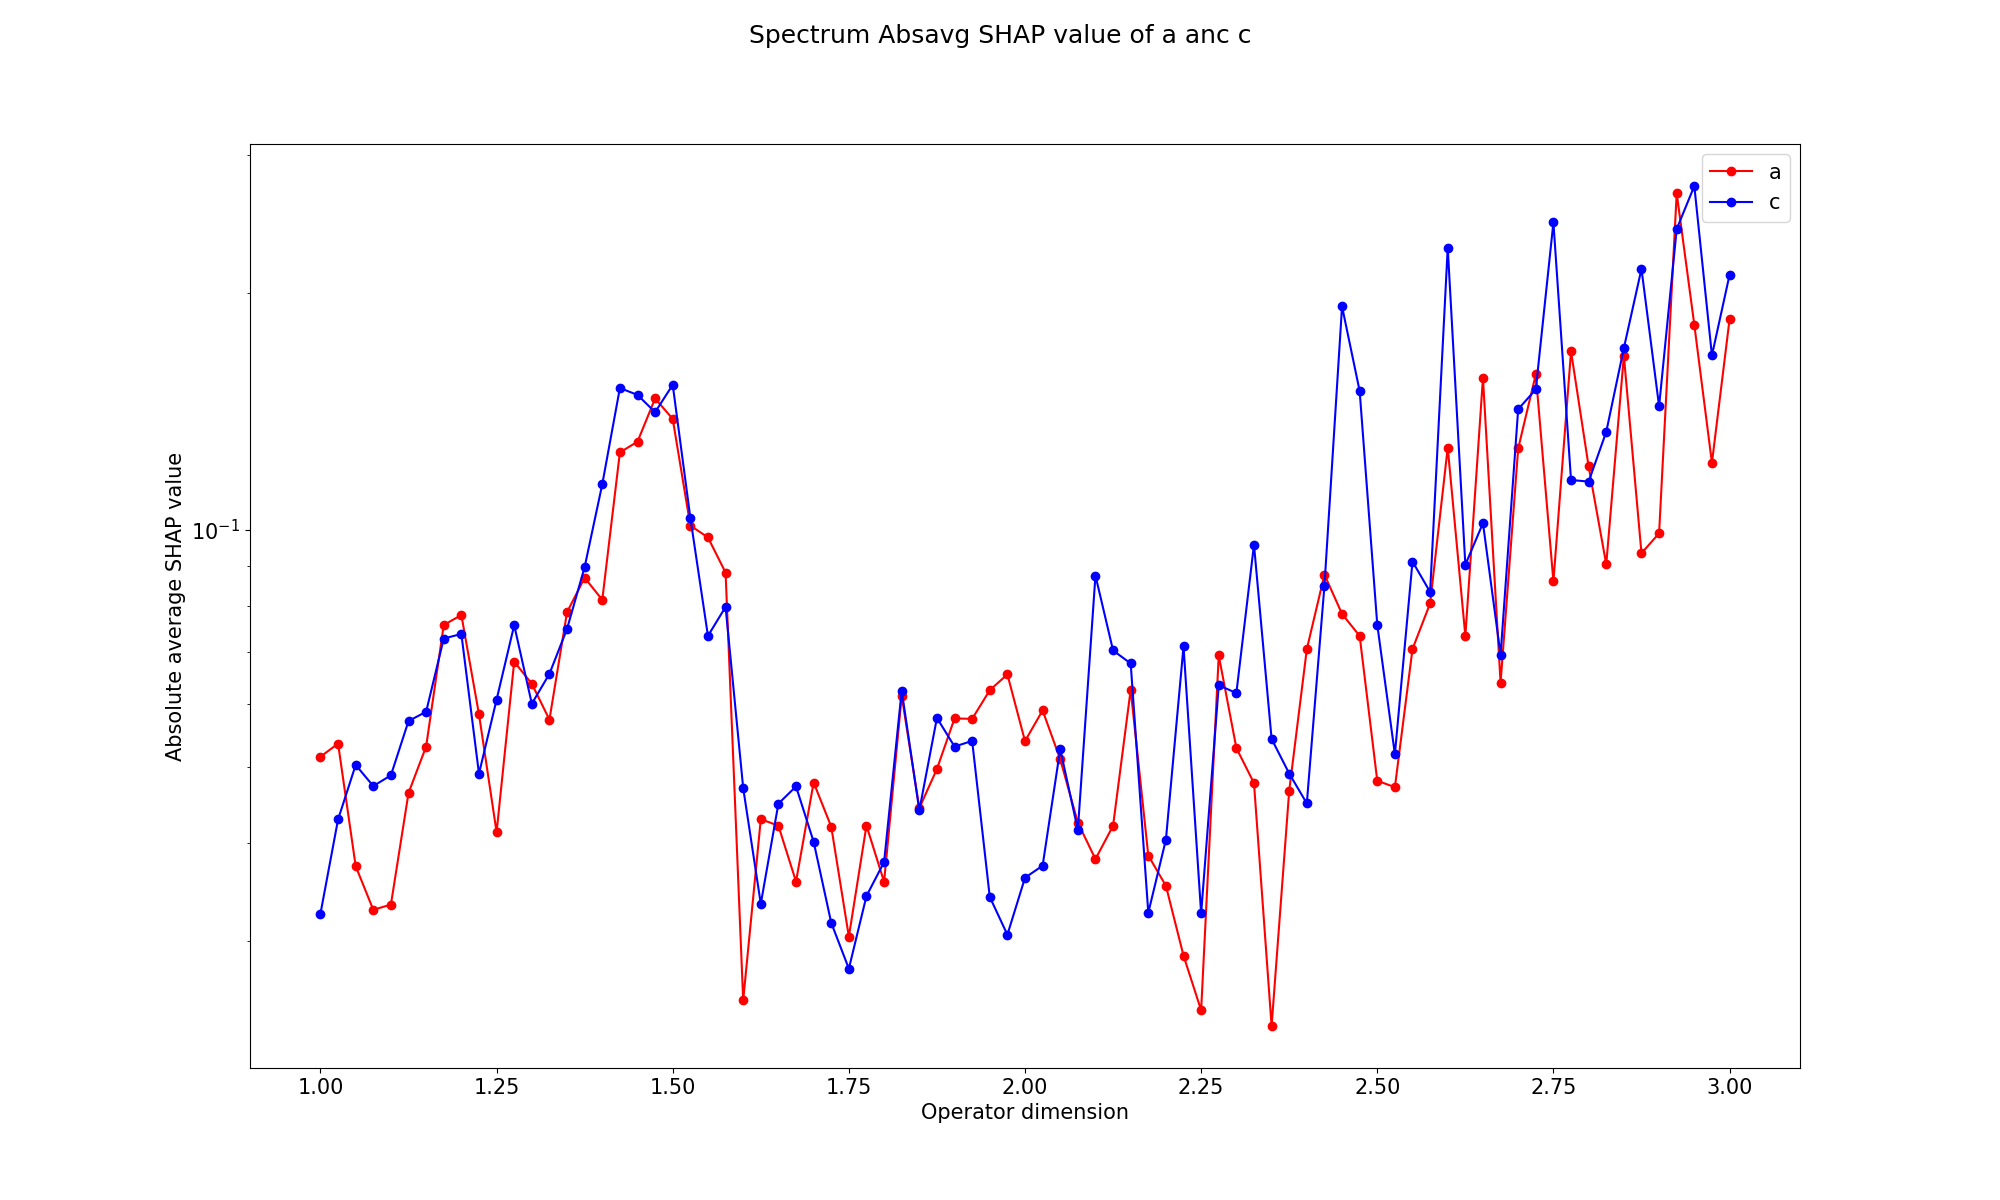

Values plotted in this chart, from the file beside it:
Charge, 1.0, 1.025, 1.05, 1.075, 1.1, 1.125, 1.15, 1.175, 1.2, 1.225, 1.25, 1.275, 1.3, 1.325, 1.35, 1.375, 1.4, 1.425, 1.45, 1.475, 1.5, 1.525, 1.55
a, 0.05149, 0.05351, 0.03737, 0.03289, 0.03339, 0.04631, 0.05305, 0.07572, 0.07797, 0.0583, 0.04127, 0.06801, 0.06375, 0.05739, 0.07862, 0.08696, 0.08151, 0.1255, 0.1295, 0.147, 0.1384, 0.1013, 0.09786
c, 0.03252, 0.04285, 0.05026, 0.04725, 0.04876, 0.05716, 0.05873, 0.07278, 0.07376, 0.04899, 0.06086, 0.07568, 0.06013, 0.06563, 0.07487, 0.08974, 0.1144, 0.1515, 0.1485, 0.1412, 0.153, 0.1036, 0.07334
a - c, 0.01897, 0.01065, -0.01289, -0.01436, -0.01537, -0.01085, -0.005682, 0.002937, 0.004211, 0.00931, -0.01959, -0.007677, 0.003616, -0.008239, 0.003753, -0.002786, -0.03284, -0.02602, -0.01902, 0.005788, -0.01455, -0.002338, 0.02452
